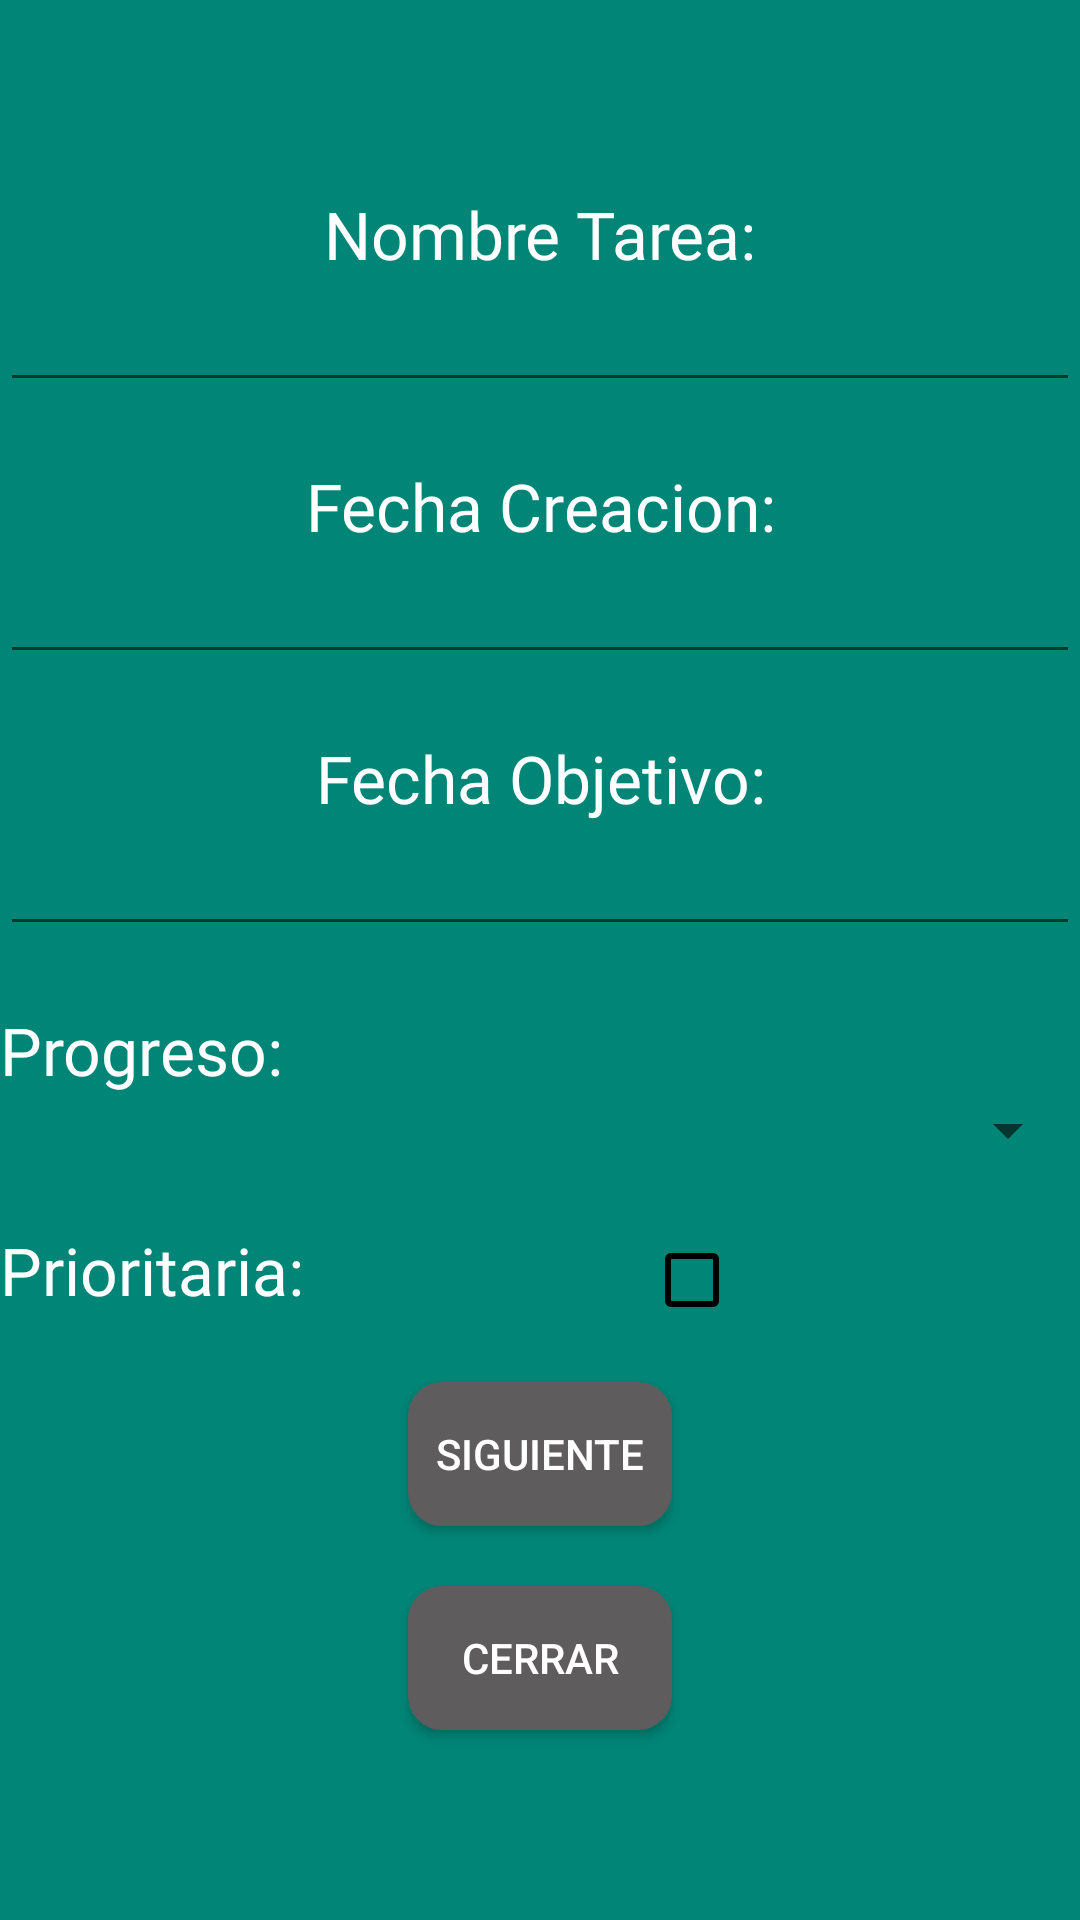

Here is an Android app screen rendered from its layout file. Give the layout XML and the strings, colors and styles it references.
<!-- AndroidManifest.xml: application theme Theme.AppCompat.Light.DarkActionBar -->
<!-- res/layout/fragment_tercer_fragmento.xml -->
<?xml version="1.0" encoding="utf-8"?>
<FrameLayout xmlns:android="http://schemas.android.com/apk/res/android"
    xmlns:tools="http://schemas.android.com/tools"
    android:id="@+id/tercer_fragment"
    android:layout_width="match_parent"
    android:layout_height="match_parent"
    android:background="#5E5C5C"
    tools:context=".fragmentos.Datos_Tercer_Fragmento">

    <LinearLayout
        android:layout_width="match_parent"
        android:layout_height="match_parent"
        android:background="?attr/colorControlActivated"
        android:gravity="center"
        android:orientation="vertical">

        <LinearLayout
            android:layout_width="match_parent"
            android:layout_height="wrap_content"
            android:layout_marginBottom="20sp"
            android:orientation="vertical">

            <TextView
                android:id="@+id/textView2"
                android:layout_width="match_parent"
                android:layout_height="wrap_content"
                android:fontFamily="@font/anton"
                android:text="@string/nombre_Tarea"
                android:textAlignment="center"
                android:textColor="#FFFFFF"
                android:textSize="22sp" />

            <EditText
                android:id="@+id/tv_nombreTareaa2"
                android:layout_width="match_parent"
                android:layout_height="wrap_content"
                android:ems="10"
                android:fontFamily="@font/anton"
                android:inputType="text"
                android:textColor="#000000"
                android:textSize="18sp" />

        </LinearLayout>

        <LinearLayout
            android:layout_width="match_parent"
            android:layout_height="wrap_content"
            android:layout_marginBottom="20sp"
            android:orientation="vertical">

            <TextView
                android:layout_width="match_parent"
                android:layout_height="wrap_content"
                android:layout_weight="1"
                android:fontFamily="@font/anton"
                android:text="@string/fecha_creacion"
                android:textAlignment="center"
                android:textColor="#FFFFFF"
                android:textSize="22sp" />

            <EditText
                android:id="@+id/tv_fechaCreacion2"
                android:layout_width="match_parent"
                android:layout_height="wrap_content"
                android:layout_weight="1"
                android:clickable="true"
                android:ems="10"
                android:focusable="false"
                android:fontFamily="@font/anton"
                android:inputType="text"
                android:textColor="#000000"
                android:textSize="18sp" />
        </LinearLayout>

        <LinearLayout
            android:layout_width="match_parent"
            android:layout_height="wrap_content"
            android:layout_marginBottom="20sp"
            android:orientation="vertical">

            <TextView
                android:layout_width="match_parent"
                android:layout_height="wrap_content"
                android:layout_weight="1"
                android:fontFamily="@font/anton"
                android:text="@string/fecha_objetivo"
                android:textAlignment="center"
                android:textColor="#FFFFFF"
                android:textSize="22sp" />

            <EditText
                android:id="@+id/tv_fechaObjetivo2"
                android:layout_width="match_parent"
                android:layout_height="wrap_content"
                android:layout_weight="1"
                android:clickable="true"
                android:ems="10"
                android:focusable="false"
                android:fontFamily="@font/anton"
                android:inputType="text"
                android:textColor="#000000" />
        </LinearLayout>

        <LinearLayout
            android:layout_width="match_parent"
            android:layout_height="wrap_content"
            android:layout_marginBottom="20sp"
            android:orientation="vertical">

            <TextView
                android:id="@+id/tv_Progreso2"
                android:layout_width="match_parent"
                android:layout_height="wrap_content"
                android:layout_weight="1"
                android:fontFamily="@font/anton"
                android:text="@string/progreso"
                android:textColor="#FFFFFF"
                android:textSize="22sp" />

            <Spinner
                android:id="@+id/sp_progreso2"
                android:layout_width="match_parent"
                android:layout_height="wrap_content"
                android:layout_weight="1" />
        </LinearLayout>

        <LinearLayout
            android:layout_width="match_parent"
            android:layout_height="wrap_content"
            android:orientation="horizontal">

            <TextView
                android:id="@+id/cb_Prioritaria2"
                android:layout_width="wrap_content"
                android:layout_height="wrap_content"
                android:layout_weight="1"
                android:fontFamily="@font/anton"
                android:text="@string/prioritaria"
                android:textColor="#FFFFFF"
                android:textSize="22sp" />

            <CheckBox
                android:id="@+id/checkBox2"
                android:layout_width="wrap_content"
                android:layout_height="wrap_content"
                android:layout_weight="1"
                android:buttonTint="#000000" />
        </LinearLayout>

        <Button
            android:id="@+id/bt_siguiente2"
            android:layout_width="wrap_content"
            android:layout_height="wrap_content"
            android:layout_marginTop="20sp"
            android:background="@drawable/bordes_item"
            android:text="@string/bt_fragment_siguiente"
            android:textColor="#FFFFFF" />

        <Button
            android:id="@+id/bt_cerrar2"
            android:layout_width="wrap_content"
            android:layout_height="wrap_content"
            android:layout_marginTop="20sp"
            android:background="@drawable/bordes_item"
            android:text="@string/cerrar"
            android:textColor="#FFFFFF" />

    </LinearLayout>

</FrameLayout>
<!-- resources referenced by this layout -->
<resources>
  <!-- drawable bordes_item (drawable) -->
  <?xml version="1.0" encoding="utf-8"?>
  <shape xmlns:android="http://schemas.android.com/apk/res/android" android:shape="rectangle">
      <solid android:color="#5E5C5C"/>
  
      <stroke android:width="3dp"
          android:color="#5E5C5C"/>
  
      <padding android:left="1dp"
          android:top="1dp"
          android:right="1dp"
          android:bottom="1dp"/>
  
      <corners android:radius="30px"/>
  </shape>
  <string name="bt_fragment_siguiente">Siguiente</string>
  <string name="cerrar">Cerrar</string>
  <string name="fecha_creacion">Fecha Creacion:</string>
  <string name="fecha_objetivo">Fecha Objetivo:</string>
  <string name="nombre_Tarea">Nombre Tarea:</string>
  <string name="prioritaria">Prioritaria:</string>
  <string name="progreso">Progreso:</string>
</resources>
